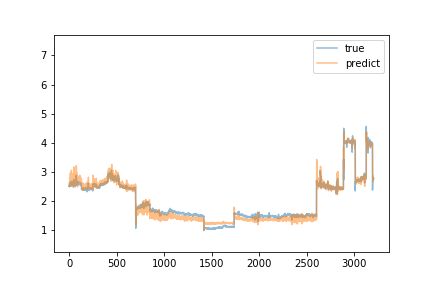

Values plotted in this chart, from the file beside it:
predict, true
2.625, 2.51
2.614, 2.53
2.566, 2.49
2.5, 2.57
2.636, 2.53
2.765, 2.53
2.746, 2.54
2.723, 2.58
2.809, 2.61
2.651, 2.57
2.763, 2.6
2.62, 2.62
2.959, 2.55
2.772, 2.51
2.651, 2.51
2.63, 2.58
2.679, 2.63
2.749, 2.55
2.735, 2.57
2.565, 2.61
2.701, 2.64
2.972, 2.66
2.974, 2.68
3.062, 2.63
2.825, 2.56
2.513, 2.53
2.617, 2.67
2.629, 2.6
2.644, 2.61
2.721, 2.68
2.786, 2.66
2.83, 2.56
2.826, 2.58
2.562, 2.64
2.931, 2.63
2.795, 2.66
2.799, 2.65
2.883, 2.64
2.66, 2.61
2.648, 2.58
2.905, 2.56
2.747, 2.58
2.677, 2.57
2.56, 2.51
2.463, 2.59
2.799, 2.62
2.779, 2.59
2.679, 2.5
2.536, 2.58
2.757, 2.74
3.173, 2.6
2.784, 2.57
2.593, 2.58
2.847, 2.65
2.784, 2.55
2.735, 2.58
2.639, 2.65
2.619, 2.59
2.756, 2.6
2.761, 2.57
... 3,143 more rows
